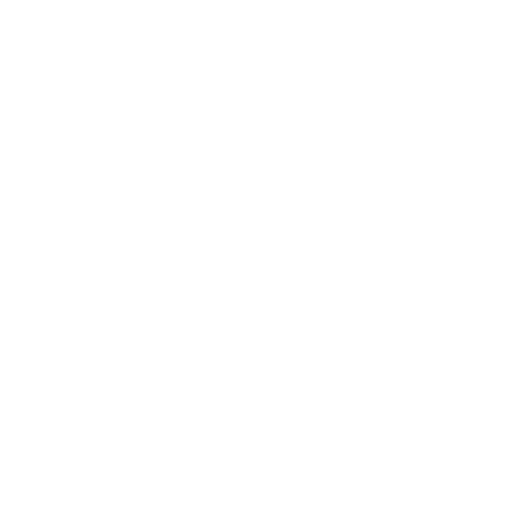
t = 0.00 s
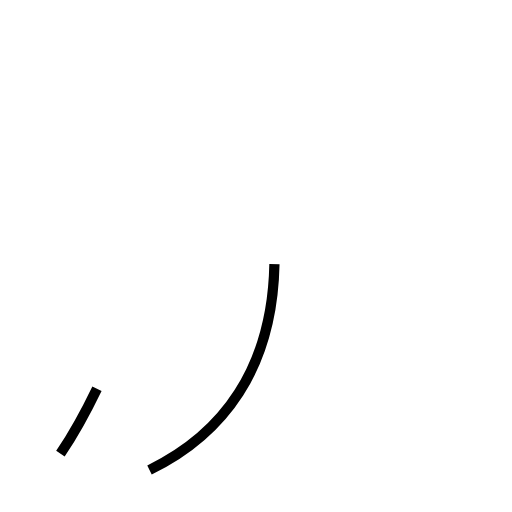
t = 0.97 s
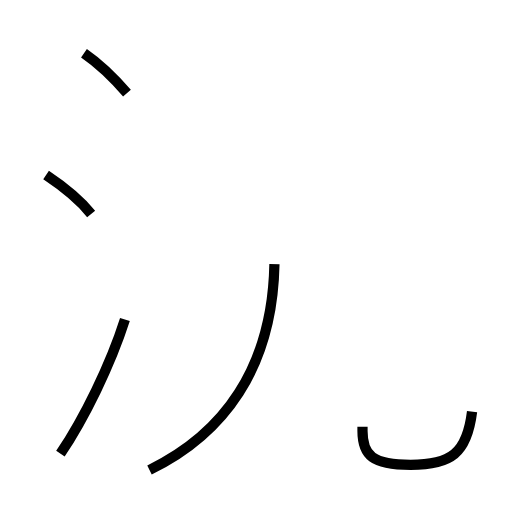
t = 2.02 s
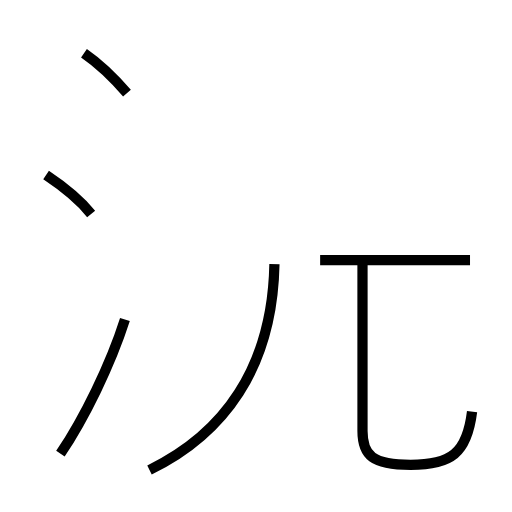
t = 2.94 s
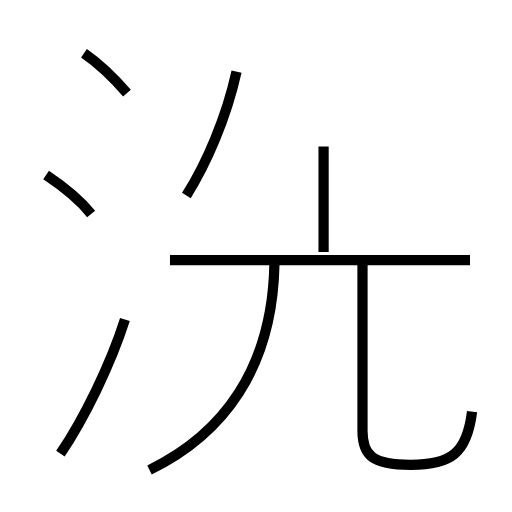
t = 4.08 s
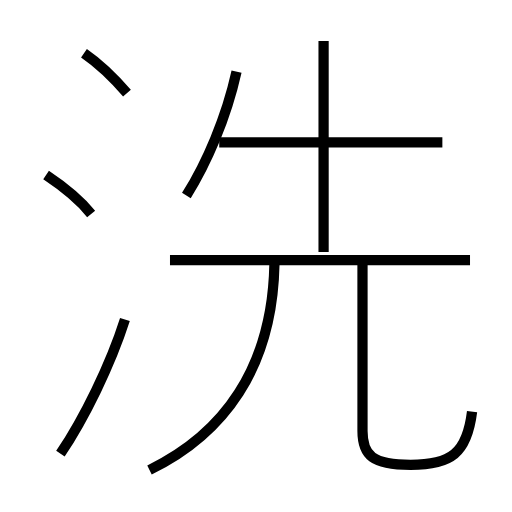
t = 5.05 s

The animated SVG that drew these frames (rendered in a browser with its animation timeline set to each time). Animation: 9 SMIL elements (animate=9); one cycle of 5.05 s.

<?xml version='1.0' encoding='utf-8'?>
<svg viewBox="0.0 -6.0 50.0 50.0" version="1.1" xmlns="http://www.w3.org/2000/svg"><rect x="-1000" y="-1000" width="2000" height="2000" stroke="white" fill="white" /><g style="fill:none;stroke:#000000;stroke-width:1"><path d="M 14.6 1.9 C 21.8 -1.6 26.6 -8.0 26.8 -18.2 " transform="translate(0.0 38.0)" stroke-dasharray="24.881768183028647" stroke-dashoffset="24.881768183028647"><animate attributeName="stroke-dashoffset" from="24.881768183028647" to="0" dur="0.7464530454908594s" begin="0s; anim_end.end" fill="freeze" id="anim0" /></path><path d="M 5.9 0.3 C 8.2 -3.1 10.8 -8.4 12.2 -12.8 " transform="translate(0.0 38.0)" stroke-dasharray="14.577943560051143" stroke-dashoffset="14.577943560051143"><animate attributeName="stroke-dashoffset" from="14.577943560051143" to="0" dur="0.43733830680153424s" begin="anim0.end" fill="freeze" id="anim1" /></path><path d="M 8.9 -23.1 C 7.7 -24.6 5.7 -26.1 4.5 -26.9 " transform="translate(0.0 38.0)" stroke-dasharray="5.8336786267192275" stroke-dashoffset="5.8336786267192275"><animate attributeName="stroke-dashoffset" from="5.8336786267192275" to="0" dur="0.1750103588015768s" begin="anim1.end" fill="freeze" id="anim2" /></path><path d="M 12.4 -34.9 C 11.2 -36.3 9.5 -37.9 8.2 -38.8 " transform="translate(0.0 38.0)" stroke-dasharray="5.744494932853801" stroke-dashoffset="5.744494932853801"><animate attributeName="stroke-dashoffset" from="5.744494932853801" to="0" dur="0.17233484798561402s" begin="anim2.end" fill="freeze" id="anim3" /></path><path d="M 46.1 -3.8 C 45.6 0.3 44.0 1.4 40.1 1.4 C 36.4 1.4 35.4 0.5 35.4 -1.9 L 35.4 -18.5 " transform="translate(0.0 38.0)" stroke-dasharray="32.3916430322659" stroke-dashoffset="32.3916430322659"><animate attributeName="stroke-dashoffset" from="32.3916430322659" to="0" dur="0.9717492909679769s" begin="anim3.end" fill="freeze" id="anim4" /></path><path d="M 45.9 -18.6 L 16.6 -18.6 " transform="translate(0.0 38.0)" stroke-dasharray="29.299999999999997" stroke-dashoffset="29.299999999999997"><animate attributeName="stroke-dashoffset" from="29.299999999999997" to="0" dur="0.8789999999999999s" begin="anim4.end" fill="freeze" id="anim5" /></path><path d="M 18.2 -24.9 C 20.2 -28.1 22.1 -32.5 23.1 -37.0 " transform="translate(0.0 38.0)" stroke-dasharray="13.113150613058247" stroke-dashoffset="13.113150613058247"><animate attributeName="stroke-dashoffset" from="13.113150613058247" to="0" dur="0.3933945183917474s" begin="anim5.end" fill="freeze" id="anim6" /></path><path d="M 31.6 -19.4 L 31.6 -40.0 " transform="translate(0.0 38.0)" stroke-dasharray="20.6" stroke-dashoffset="20.6"><animate attributeName="stroke-dashoffset" from="20.6" to="0" dur="0.618s" begin="anim6.end" fill="freeze" id="anim7" /></path><path d="M 43.2 -30.1 L 21.4 -30.1" transform="translate(0.0 38.0)" stroke-dasharray="21.800000000000004" stroke-dashoffset="21.800000000000004"><animate attributeName="stroke-dashoffset" from="21.800000000000004" to="0" dur="0.6540000000000001s" begin="anim7.end" fill="freeze" id="anim_end" /></path></g></svg>
